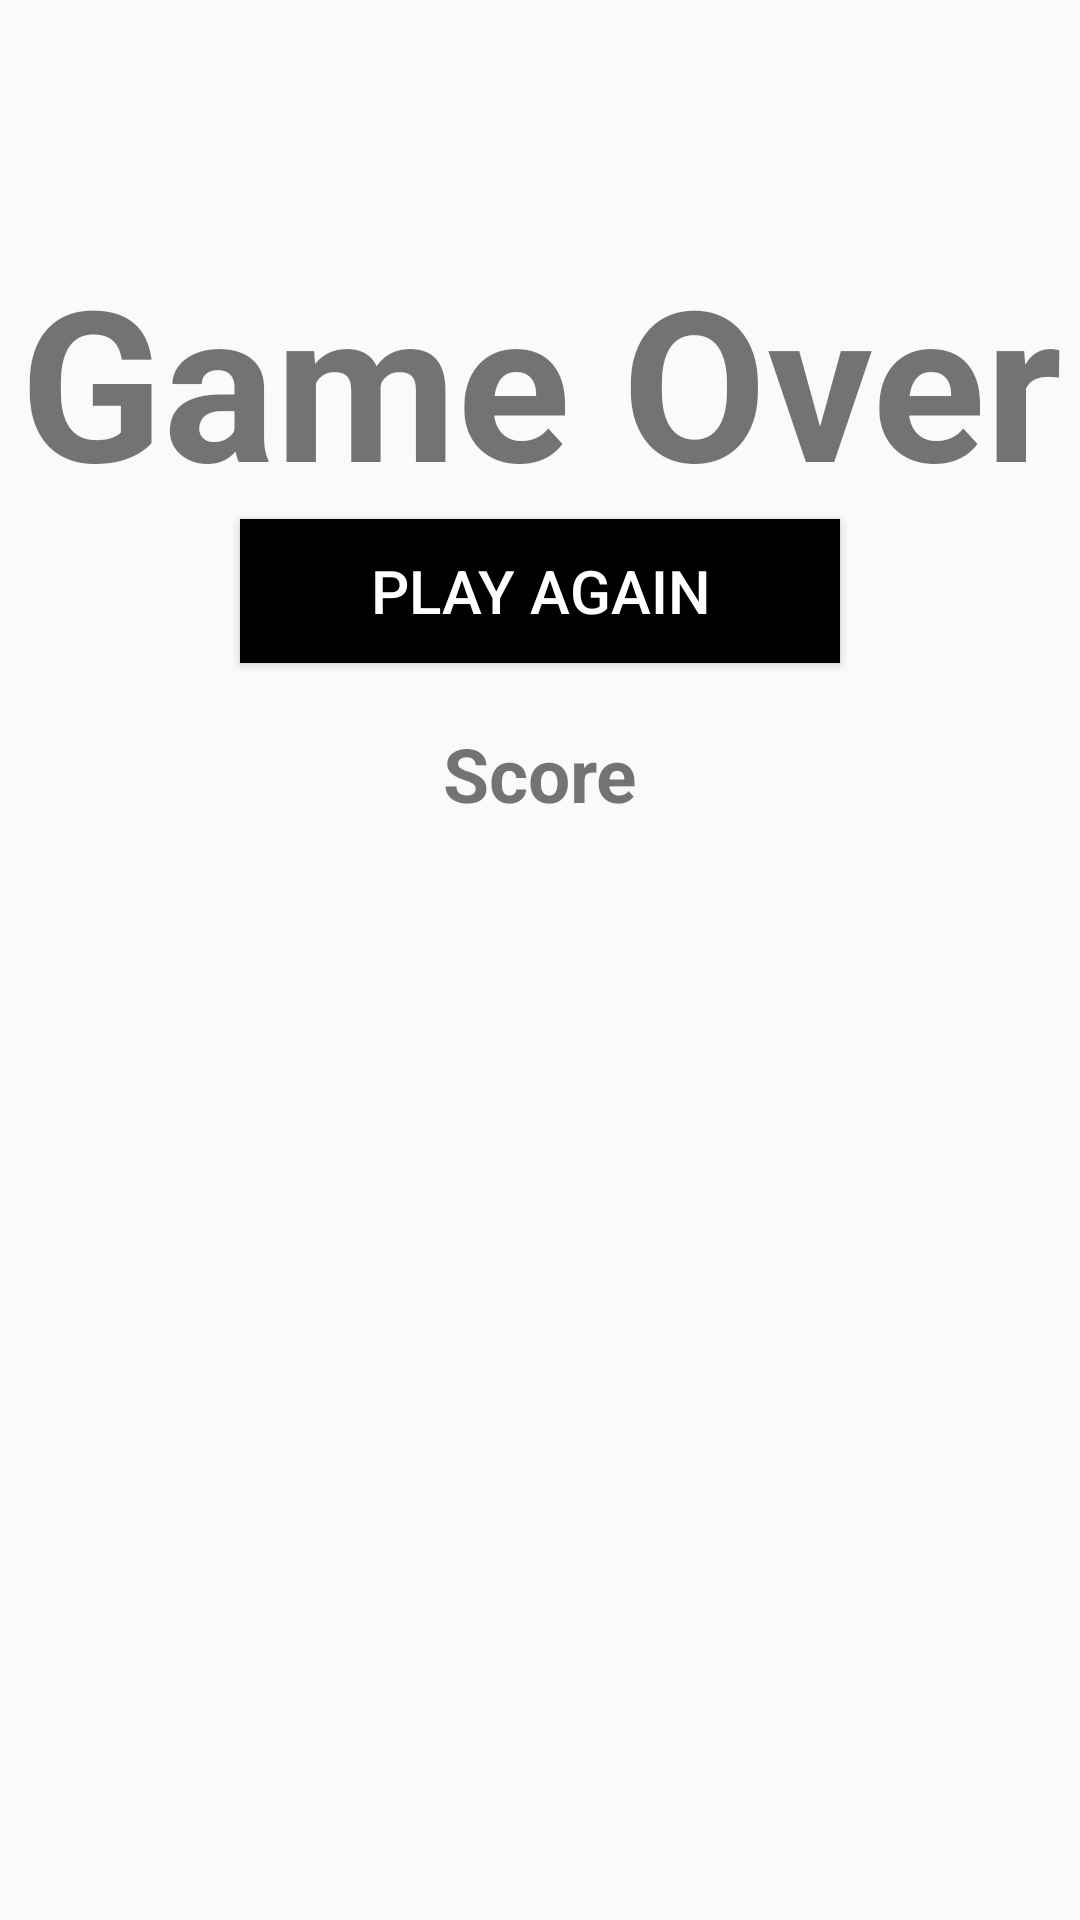

Produce the Android XML layout that renders to this screen, including the resource entries it uses.
<!-- AndroidManifest.xml: application theme Theme.FlappyFish -->
<!-- res/layout/activity_game_over.xml -->
<?xml version="1.0" encoding="utf-8"?>
<RelativeLayout xmlns:android="http://schemas.android.com/apk/res/android"
    xmlns:app="http://schemas.android.com/apk/res-auto"
    xmlns:tools="http://schemas.android.com/tools"
    android:layout_width="match_parent"
    android:layout_height="match_parent"
    tools:context=".gameOver"
    android:background="@drawable/splash"
    >

    <TextView
        android:id="@+id/gameOver"
        android:layout_width="match_parent"
        android:layout_height="wrap_content"
        android:layout_marginTop="80dp"
        android:text="Game Over"
        android:textAlignment="center"
        android:textSize="70dp"
        android:textStyle="bold" />

    <Button
        android:id="@+id/play_again_btn"
        android:layout_width="200dp"
        android:layout_height="wrap_content"
        android:layout_below="@+id/gameOver"
        android:layout_centerHorizontal="true"
        android:background="@color/black"
        android:padding="10dp"
        android:text="Play Again"
        android:textColor="@color/white"
        android:textSize="20sp" />

    <TextView
        android:id="@+id/textView_score"
        android:layout_width="match_parent"
        android:layout_height="wrap_content"
        android:textSize="25sp"
        android:text="Score"
        android:textStyle="bold"
        android:layout_below="@+id/play_again_btn"
        android:textAlignment="center"
        android:layout_marginTop="20dp"
        />

</RelativeLayout>
<!-- resources referenced by this layout -->
<resources>
  <style name="Theme.FlappyFish" parent="Theme.AppCompat.Light.NoActionBar">
          
          <item name="colorPrimary">@color/purple_500</item>
          <item name="colorPrimaryVariant">@color/purple_700</item>
          <item name="colorOnPrimary">@color/white</item>
          
          <item name="colorSecondary">@color/teal_200</item>
          <item name="colorSecondaryVariant">@color/teal_700</item>
          <item name="colorOnSecondary">@color/black</item>
          
          <item name="android:statusBarColor" tools:targetApi="l">?attr/colorPrimaryVariant</item>
          
      </style>
  <!-- not gathered from this repository: default colours our renderer supplied (Android Studio template values) -->
  <color name="purple_500">#FF6200EE</color>
  <color name="purple_700">#FF3700B3</color>
  <color name="teal_200">#FF03DAC5</color>
  <color name="teal_700">#FF018786</color>
  <color name="black">#FF000000</color>
  <color name="white">#FFFFFFFF</color>
</resources>
